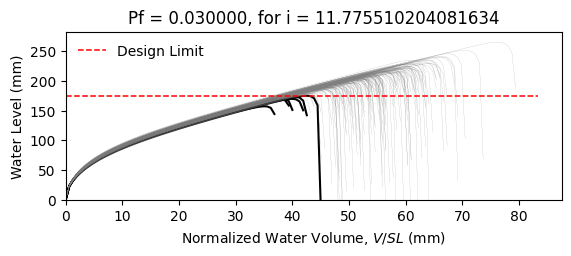

Data behind this chart, as committed beside it:
W8X18, L = 360.0 in, slope = 0.020833333333333332 in/in, dead load = 6.944444444444444e-05 kip/in…
zwlim AISC Appendix 2, zwlim DAMP, zwlim Proposed for ASCE 7, zwlim Neglect Ponding, dhnom Denver, dhnom New York, dhnom New Orleans, dh Denver, dh New York, dh New Orleans, dmax
6.663, 5.007, 5.883, 8.96, 0.7205, 0.7205, 0.7205, 2.618, 2.618, 2.618, 8.438, Safe, 
6.663, 5.007, 5.883, 8.96, 0.7205, 0.7205, 0.7205, 2.618, 2.618, 2.618, 7.682, Safe, 
6.663, 5.007, 5.883, 8.96, 0.7205, 0.7205, 0.7205, 2.618, 2.618, 2.618, 7.624, Safe, 
6.663, 5.007, 5.883, 8.96, 0.7205, 0.7205, 0.7205, 2.618, 2.618, 2.618, 8.802, Safe, 
6.663, 5.007, 5.883, 8.96, 0.7205, 0.7205, 0.7205, 2.618, 2.618, 2.618, 7.069, Safe, 
6.663, 5.007, 5.883, 8.96, 0.7205, 0.7205, 0.7205, 2.618, 2.618, 2.618, 10.46, Safe, 
6.663, 5.007, 5.883, 8.96, 0.7205, 0.7205, 0.7205, 2.618, 2.618, 2.618, 8.083, Safe, 
6.663, 5.007, 5.883, 8.96, 0.7205, 0.7205, 0.7205, 2.618, 2.618, 2.618, 7.409, Safe, 
6.663, 5.007, 5.883, 8.96, 0.7205, 0.7205, 0.7205, 2.618, 2.618, 2.618, 8.452, Safe, 
6.663, 5.007, 5.883, 8.96, 0.7205, 0.7205, 0.7205, 2.618, 2.618, 2.618, 7.944, Safe, 
6.663, 5.007, 5.883, 8.96, 0.7205, 0.7205, 0.7205, 2.618, 2.618, 2.618, 6.895, Fail, 
6.663, 5.007, 5.883, 8.96, 0.7205, 0.7205, 0.7205, 2.618, 2.618, 2.618, 6.814, Fail, 
6.663, 5.007, 5.883, 8.96, 0.7205, 0.7205, 0.7205, 2.618, 2.618, 2.618, 8.746, Safe, 
6.663, 5.007, 5.883, 8.96, 0.7205, 0.7205, 0.7205, 2.618, 2.618, 2.618, 7.584, Safe, 
6.663, 5.007, 5.883, 8.96, 0.7205, 0.7205, 0.7205, 2.618, 2.618, 2.618, 8.555, Safe, 
6.663, 5.007, 5.883, 8.96, 0.7205, 0.7205, 0.7205, 2.618, 2.618, 2.618, 7.94, Safe, 
6.663, 5.007, 5.883, 8.96, 0.7205, 0.7205, 0.7205, 2.618, 2.618, 2.618, 8.192, Safe, 
6.663, 5.007, 5.883, 8.96, 0.7205, 0.7205, 0.7205, 2.618, 2.618, 2.618, 8.997, Safe, 
6.663, 5.007, 5.883, 8.96, 0.7205, 0.7205, 0.7205, 2.618, 2.618, 2.618, 7.462, Safe, 
6.663, 5.007, 5.883, 8.96, 0.7205, 0.7205, 0.7205, 2.618, 2.618, 2.618, 7.937, Safe, 
6.663, 5.007, 5.883, 8.96, 0.7205, 0.7205, 0.7205, 2.618, 2.618, 2.618, 7.31, Safe, 
6.663, 5.007, 5.883, 8.96, 0.7205, 0.7205, 0.7205, 2.618, 2.618, 2.618, 8.588, Safe, 
6.663, 5.007, 5.883, 8.96, 0.7205, 0.7205, 0.7205, 2.618, 2.618, 2.618, 8.452, Safe, 
6.663, 5.007, 5.883, 8.96, 0.7205, 0.7205, 0.7205, 2.618, 2.618, 2.618, 8.045, Safe, 
6.663, 5.007, 5.883, 8.96, 0.7205, 0.7205, 0.7205, 2.618, 2.618, 2.618, 7.905, Safe, 
6.663, 5.007, 5.883, 8.96, 0.7205, 0.7205, 0.7205, 2.618, 2.618, 2.618, 7.023, Safe, 
6.663, 5.007, 5.883, 8.96, 0.7205, 0.7205, 0.7205, 2.618, 2.618, 2.618, 8.55, Safe, 
6.663, 5.007, 5.883, 8.96, 0.7205, 0.7205, 0.7205, 2.618, 2.618, 2.618, 8.008, Safe, 
6.663, 5.007, 5.883, 8.96, 0.7205, 0.7205, 0.7205, 2.618, 2.618, 2.618, 7.525, Safe, 
6.663, 5.007, 5.883, 8.96, 0.7205, 0.7205, 0.7205, 2.618, 2.618, 2.618, 8.947, Safe, 
6.663, 5.007, 5.883, 8.96, 0.7205, 0.7205, 0.7205, 2.618, 2.618, 2.618, 8.495, Safe, 
6.663, 5.007, 5.883, 8.96, 0.7205, 0.7205, 0.7205, 2.618, 2.618, 2.618, 8.299, Safe, 
6.663, 5.007, 5.883, 8.96, 0.7205, 0.7205, 0.7205, 2.618, 2.618, 2.618, 7.693, Safe, 
6.663, 5.007, 5.883, 8.96, 0.7205, 0.7205, 0.7205, 2.618, 2.618, 2.618, 8.965, Safe, 
6.663, 5.007, 5.883, 8.96, 0.7205, 0.7205, 0.7205, 2.618, 2.618, 2.618, 8.513, Safe, 
6.663, 5.007, 5.883, 8.96, 0.7205, 0.7205, 0.7205, 2.618, 2.618, 2.618, 7.468, Safe, 
6.663, 5.007, 5.883, 8.96, 0.7205, 0.7205, 0.7205, 2.618, 2.618, 2.618, 8.166, Safe, 
6.663, 5.007, 5.883, 8.96, 0.7205, 0.7205, 0.7205, 2.618, 2.618, 2.618, 8.503, Safe, 
6.663, 5.007, 5.883, 8.96, 0.7205, 0.7205, 0.7205, 2.618, 2.618, 2.618, 8.851, Safe, 
6.663, 5.007, 5.883, 8.96, 0.7205, 0.7205, 0.7205, 2.618, 2.618, 2.618, 6.988, Safe, 
6.663, 5.007, 5.883, 8.96, 0.7205, 0.7205, 0.7205, 2.618, 2.618, 2.618, 9.257, Safe, 
6.663, 5.007, 5.883, 8.96, 0.7205, 0.7205, 0.7205, 2.618, 2.618, 2.618, 7.835, Safe, 
6.663, 5.007, 5.883, 8.96, 0.7205, 0.7205, 0.7205, 2.618, 2.618, 2.618, 7.902, Safe, 
6.663, 5.007, 5.883, 8.96, 0.7205, 0.7205, 0.7205, 2.618, 2.618, 2.618, 8.068, Safe, 
6.663, 5.007, 5.883, 8.96, 0.7205, 0.7205, 0.7205, 2.618, 2.618, 2.618, 8.72, Safe, 
6.663, 5.007, 5.883, 8.96, 0.7205, 0.7205, 0.7205, 2.618, 2.618, 2.618, 7.194, Safe, 
6.663, 5.007, 5.883, 8.96, 0.7205, 0.7205, 0.7205, 2.618, 2.618, 2.618, 8.163, Safe, 
6.663, 5.007, 5.883, 8.96, 0.7205, 0.7205, 0.7205, 2.618, 2.618, 2.618, 7.469, Safe, 
6.663, 5.007, 5.883, 8.96, 0.7205, 0.7205, 0.7205, 2.618, 2.618, 2.618, 8.132, Safe, 
6.663, 5.007, 5.883, 8.96, 0.7205, 0.7205, 0.7205, 2.618, 2.618, 2.618, 7.45, Safe, 
6.663, 5.007, 5.883, 8.96, 0.7205, 0.7205, 0.7205, 2.618, 2.618, 2.618, 8.528, Safe, 
6.663, 5.007, 5.883, 8.96, 0.7205, 0.7205, 0.7205, 2.618, 2.618, 2.618, 6.688, Fail, 
6.663, 5.007, 5.883, 8.96, 0.7205, 0.7205, 0.7205, 2.618, 2.618, 2.618, 8.24, Safe, 
6.663, 5.007, 5.883, 8.96, 0.7205, 0.7205, 0.7205, 2.618, 2.618, 2.618, 7.662, Safe, 
6.663, 5.007, 5.883, 8.96, 0.7205, 0.7205, 0.7205, 2.618, 2.618, 2.618, 9.183, Safe, 
6.663, 5.007, 5.883, 8.96, 0.7205, 0.7205, 0.7205, 2.618, 2.618, 2.618, 7.362, Safe, 
6.663, 5.007, 5.883, 8.96, 0.7205, 0.7205, 0.7205, 2.618, 2.618, 2.618, 7.908, Safe, 
6.663, 5.007, 5.883, 8.96, 0.7205, 0.7205, 0.7205, 2.618, 2.618, 2.618, 7.461, Safe, 
6.663, 5.007, 5.883, 8.96, 0.7205, 0.7205, 0.7205, 2.618, 2.618, 2.618, 7.154, Safe, 
... 142 more rows
